Labelled photos from "images", an image-classification folder in SriniMaiya/ECG-Signal-Classification. The possible labels are: ARR, CHF, NSR.

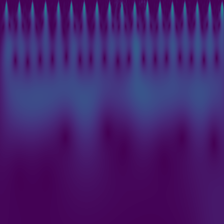
Label: NSR

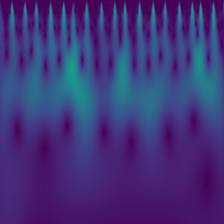
Label: CHF

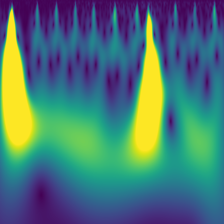
Label: ARR

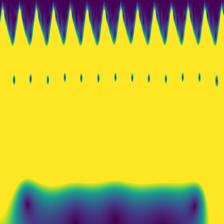
Label: CHF

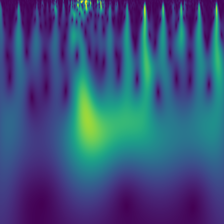
Label: NSR

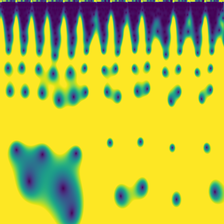
Label: ARR
